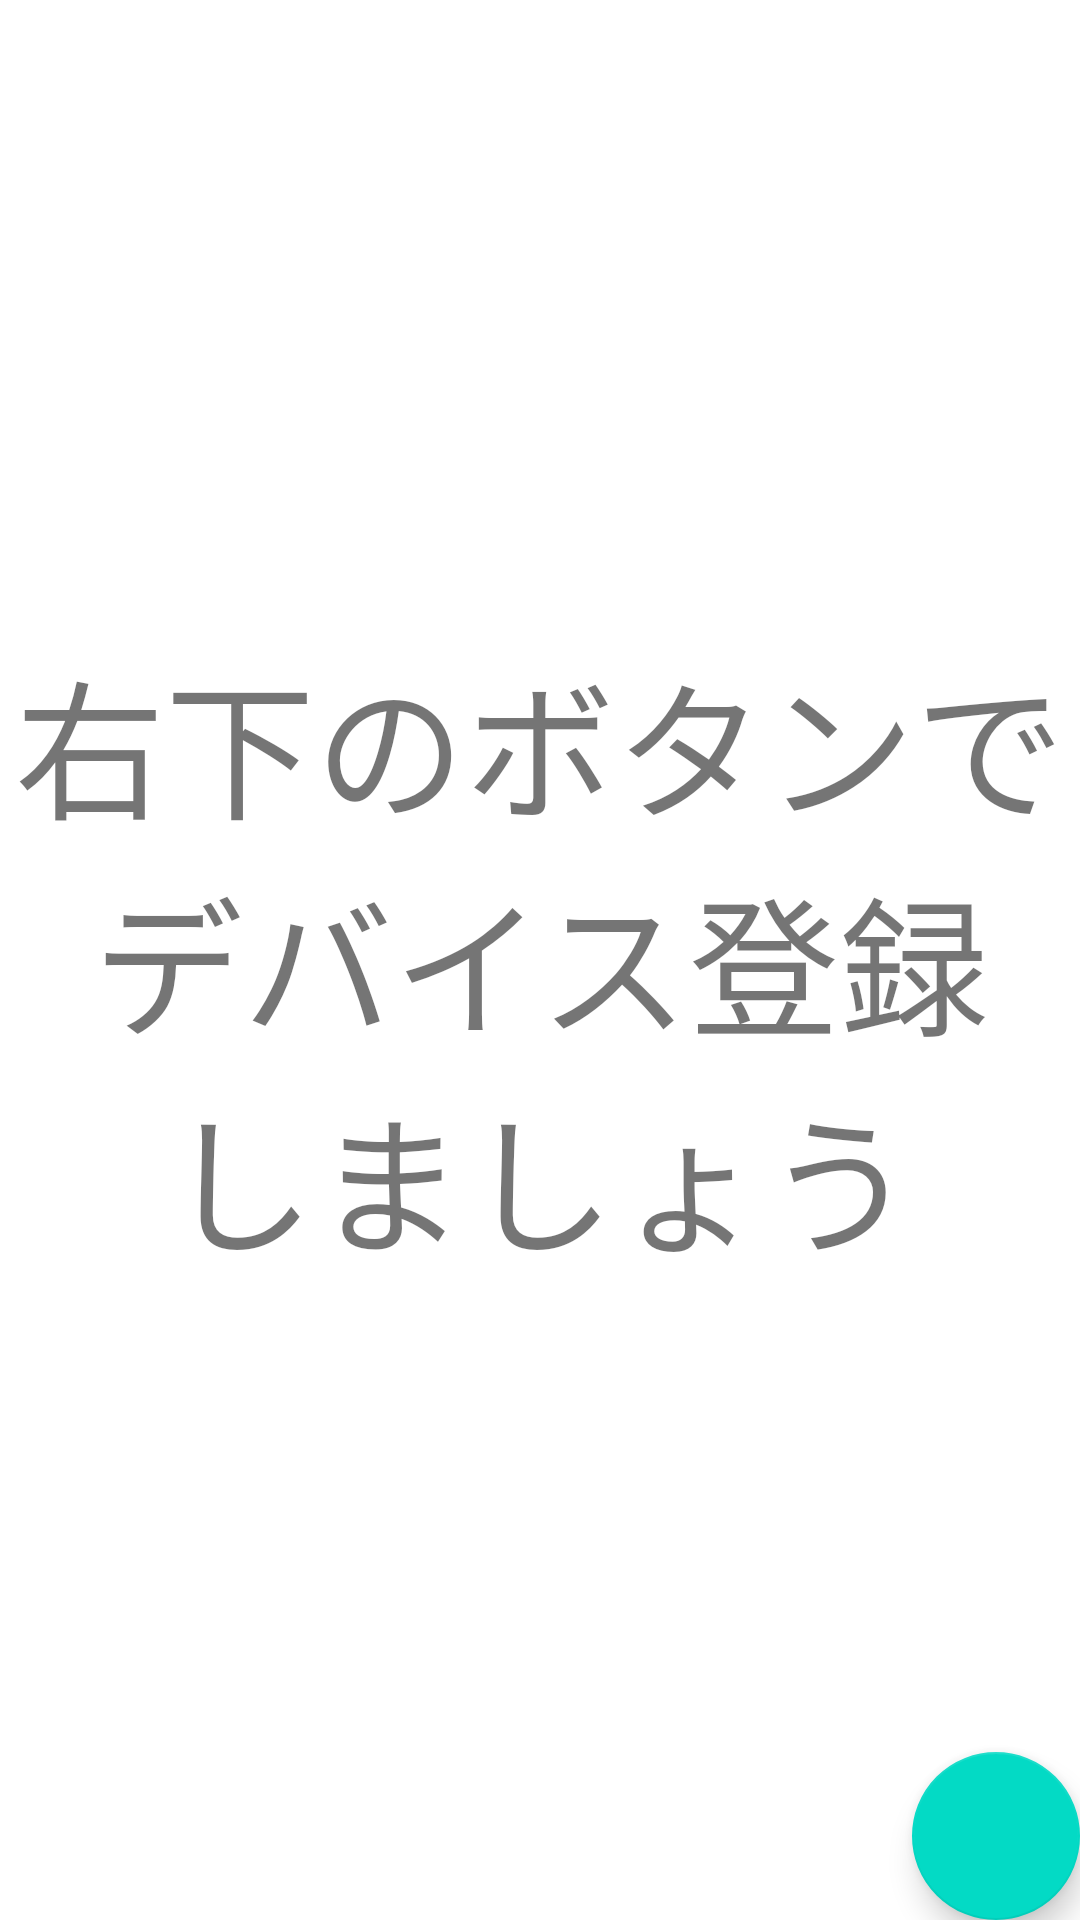

The Android layout XML behind this screen, and the referenced resources:
<!-- AndroidManifest.xml: application theme Theme.Flux_Lock -->
<!-- res/layout/fragment_no_devices.xml -->
<?xml version="1.0" encoding="utf-8"?>
<androidx.constraintlayout.widget.ConstraintLayout xmlns:android="http://schemas.android.com/apk/res/android"
    xmlns:app="http://schemas.android.com/apk/res-auto"
    xmlns:tools="http://schemas.android.com/tools"
    android:layout_width="match_parent"
    android:layout_height="match_parent"
    android:layout_marginHorizontal="16dp">

    <TextView
        android:layout_width="wrap_content"
        android:layout_height="0dp"
        android:text="@string/guide_text"
        android:textSize="50sp"
        app:layout_constraintTop_toTopOf="parent"
        app:layout_constraintBottom_toBottomOf="parent"
        app:layout_constraintStart_toStartOf="parent"
        app:layout_constraintEnd_toEndOf="parent"
        android:gravity="center"/>
    <com.google.android.material.floatingactionbutton.FloatingActionButton
        android:id="@+id/add_devices"
        android:layout_width="wrap_content"
        android:layout_height="wrap_content"
        android:src="@drawable/baseline_add_24"
        app:layout_constraintBottom_toBottomOf="parent"
        app:layout_constraintEnd_toEndOf="parent"
        tools:ignore="ContentDescription" />
</androidx.constraintlayout.widget.ConstraintLayout>
<!-- resources referenced by this layout -->
<resources>
  <string name="guide_text">右下のボタンで\nデバイス登録\nしましょう</string>
  <style name="Theme.Flux_Lock" parent="Theme.MaterialComponents.DayNight.DarkActionBar">
          
          <item name="colorPrimary">@color/purple_500</item>
          <item name="colorPrimaryVariant">@color/purple_700</item>
          <item name="colorOnPrimary">@color/black</item>
          
          <item name="colorSecondary">@color/teal_200</item>
          <item name="colorSecondaryVariant">@color/teal_700</item>
          <item name="colorOnSecondary">@color/black</item>
          
          <item name="android:statusBarColor">?attr/colorPrimaryVariant</item>
          
          <item name="windowActionBar">false</item>
          <item name="windowNoTitle">true</item>
      </style>
  <color name="purple_500">#FF6200EE</color>
  <color name="purple_700">#FF3700B3</color>
  <color name="black">#FF000000</color>
  <color name="teal_200">#FF03DAC5</color>
  <color name="teal_700">#FF018786</color>
</resources>
